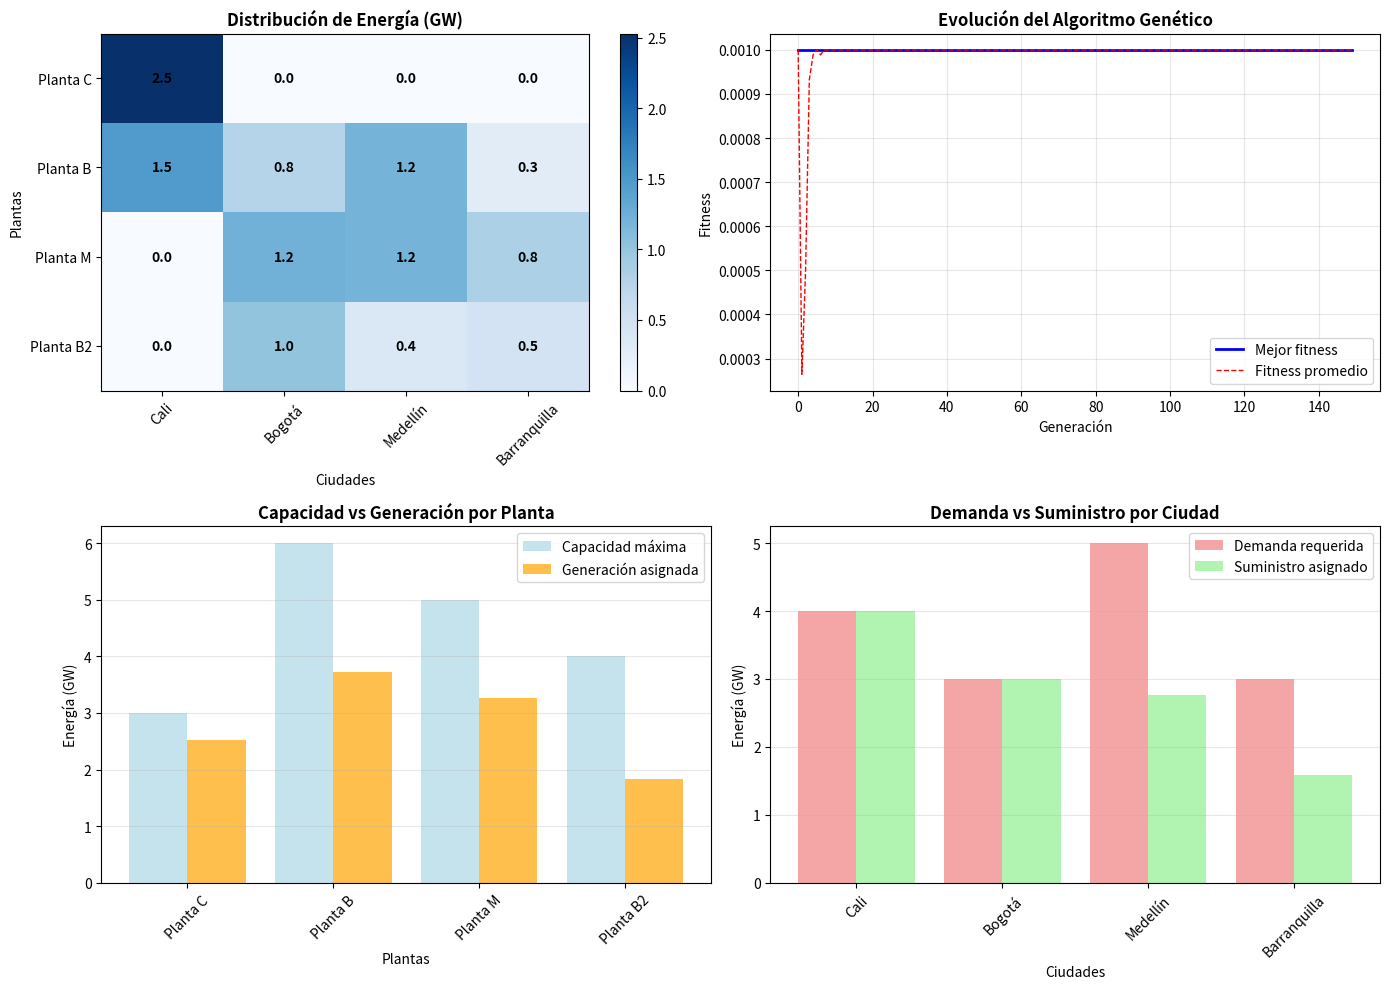

Here is the Python script that generated this plot: (Note: this script raises an exception after producing the figure.)
# -*- coding: utf-8 -*-
"""
Despacho Óptimo de Energía Eléctrica usando Algoritmos Genéticos
================================================================

Optimiza la distribución de energía eléctrica desde 4 plantas generadoras
hacia 4 ciudades, minimizando costos de transporte y generación.

Plantas: C, B, M, B (capacidades: 3, 6, 5, 4 GW)
Ciudades: Cali, Bogotá, Medellín, Barranquilla (demandas: 4, 3, 5, 3 GW)

Autor: Estudiante IA
Fecha: Julio 2025
"""

import numpy as np
import matplotlib.pyplot as plt
import random

class DespachoEnergiaAG:
    """
    Sistema de despacho óptimo de energía usando Algoritmos Genéticos
    """
    
    def __init__(self):
        """Inicializa el sistema de despacho de energía"""
        
        # Configuración del problema
        self.plantas = ['Planta C', 'Planta B', 'Planta M', 'Planta B2']
        self.ciudades = ['Cali', 'Bogotá', 'Medellín', 'Barranquilla']
        
        # Capacidades de generación (GW)
        self.capacidades = np.array([3, 6, 5, 4])  # C, B, M, B2
        
        # Demandas de las ciudades (GW)
        self.demandas = np.array([4, 3, 5, 3])     # Cali, Bogotá, Medellín, Barranquilla
        
        # Costos de transporte ($/GW) - matriz 4x4
        self.costos_transporte = np.array([
            [1, 4, 3, 6],  # Planta C
            [4, 1, 4, 5],  # Planta B
            [3, 4, 1, 4],  # Planta M
            [6, 5, 4, 1]   # Planta B2
        ])
        
        # Costos de generación ($/KW-H)
        self.costos_generacion = np.array([680, 720, 660, 750])  # C, B, M, B2
        
        # Parámetros del Algoritmo Genético
        self.tamaño_poblacion = 80
        self.num_generaciones = 150
        self.tasa_mutacion = 0.15
        self.tasa_cruce = 0.8
        self.elite_size = 8
        
        print("⚡ SISTEMA DE DESPACHO DE ENERGÍA INICIALIZADO")
        print("=" * 50)
        self.mostrar_configuracion()
    
    def mostrar_configuracion(self):
        """Muestra la configuración del problema"""
        print("\n🏭 PLANTAS GENERADORAS:")
        for i, planta in enumerate(self.plantas):
            print(f"  {planta}: {self.capacidades[i]} GW - ${self.costos_generacion[i]}/KW-H")
        
        print(f"\nOferta total: {self.capacidades.sum()} GW")
        
        print("\n🏙️ CIUDADES Y DEMANDAS:")
        for i, ciudad in enumerate(self.ciudades):
            print(f"  {ciudad}: {self.demandas[i]} GW")
        
        print(f"Demanda total: {self.demandas.sum()} GW")
        
        print("\n🚛 COSTOS DE TRANSPORTE ($/GW):")
        print("        ", "  ".join(f"{c:8s}" for c in self.ciudades))
        for i, planta in enumerate(self.plantas):
            costos_str = "  ".join(f"{self.costos_transporte[i,j]:8.0f}" for j in range(len(self.ciudades)))
            print(f"{planta:8s} {costos_str}")
    
    def crear_individuo(self):
        """
        Crea un individuo (solución) válido
        
        Returns:
            Matriz 4x4 con la distribución de energía
        """
        # Inicializar matriz de distribución
        distribucion = np.zeros((4, 4))
        
        # Capacidades y demandas disponibles
        cap_disponible = self.capacidades.copy()
        dem_pendiente = self.demandas.copy()
        
        # Llenar la matriz satisfaciendo restricciones
        for ciudad in range(4):
            for planta in range(4):
                if cap_disponible[planta] > 0 and dem_pendiente[ciudad] > 0:
                    # Asignar la menor cantidad entre capacidad disponible y demanda pendiente
                    cantidad = min(cap_disponible[planta], dem_pendiente[ciudad])
                    # Agregar aleatoriedad (0% a 100% de la cantidad posible)
                    cantidad = random.uniform(0, cantidad)
                    
                    distribucion[planta, ciudad] = cantidad
                    cap_disponible[planta] -= cantidad
                    dem_pendiente[ciudad] -= cantidad
        
        # Ajustar para satisfacer exactamente las demandas
        for ciudad in range(4):
            deficit = self.demandas[ciudad] - distribucion[:, ciudad].sum()
            if deficit > 0:
                # Buscar plantas con capacidad disponible
                for planta in range(4):
                    if cap_disponible[planta] > 0:
                        cantidad_agregar = min(deficit, cap_disponible[planta])
                        distribucion[planta, ciudad] += cantidad_agregar
                        cap_disponible[planta] -= cantidad_agregar
                        deficit -= cantidad_agregar
                        if deficit <= 0:
                            break
        
        return distribucion
    
    def calcular_fitness(self, individuo):
        """
        Calcula el fitness de un individuo (menor costo es mejor)
        
        Args:
            individuo: Matriz 4x4 de distribución de energía
            
        Returns:
            Fitness (se invierte para que mayor sea mejor)
        """
        # Verificar restricciones
        if not self.es_factible(individuo):
            return 0.001  # Penalizar soluciones no factibles
        
        # Calcular costo de transporte
        costo_transporte = np.sum(individuo * self.costos_transporte)
        
        # Calcular costo de generación
        generacion_por_planta = np.sum(individuo, axis=1)
        costo_generacion = np.sum(generacion_por_planta * self.costos_generacion)
        
        costo_total = costo_transporte + costo_generacion
        
        # Invertir para que mayor fitness sea mejor
        return 1.0 / (1.0 + costo_total)
    
    def es_factible(self, individuo):
        """
        Verifica si una solución es factible
        
        Args:
            individuo: Matriz de distribución
            
        Returns:
            True si es factible, False si no
        """
        # Verificar capacidades de plantas
        generacion_por_planta = np.sum(individuo, axis=1)
        if np.any(generacion_por_planta > self.capacidades + 0.01):  # Tolerancia pequeña
            return False
        
        # Verificar satisfacción de demandas
        suministro_por_ciudad = np.sum(individuo, axis=0)
        if np.any(np.abs(suministro_por_ciudad - self.demandas) > 0.01):  # Tolerancia pequeña
            return False
        
        # Verificar no negativos
        if np.any(individuo < 0):
            return False
        
        return True
    
    def seleccion_torneo(self, poblacion, fitness_scores, tamaño_torneo=3):
        """Selección por torneo"""
        participantes = random.sample(list(zip(poblacion, fitness_scores)), tamaño_torneo)
        ganador = max(participantes, key=lambda x: x[1])
        return ganador[0].copy()
    
    def cruzamiento(self, padre1, padre2):
        """
        Cruzamiento aritmético entre dos padres
        
        Returns:
            Dos hijos como combinación de los padres
        """
        if random.random() > self.tasa_cruce:
            return padre1.copy(), padre2.copy()
        
        # Cruzamiento aritmético con peso aleatorio
        alpha = random.uniform(0, 1)
        hijo1 = alpha * padre1 + (1 - alpha) * padre2
        hijo2 = (1 - alpha) * padre1 + alpha * padre2
        
        # Reparar si es necesario
        hijo1 = self.reparar_solucion(hijo1)
        hijo2 = self.reparar_solucion(hijo2)
        
        return hijo1, hijo2
    
    def mutacion(self, individuo):
        """
        Mutación: pequeñas variaciones aleatorias
        
        Returns:
            Individuo mutado
        """
        individuo_mutado = individuo.copy()
        
        # Aplicar mutación con cierta probabilidad
        if random.random() < self.tasa_mutacion:
            # Seleccionar posiciones aleatorias para mutar
            for _ in range(random.randint(1, 3)):
                i, j = random.randint(0, 3), random.randint(0, 3)
                # Pequeña variación aleatoria
                variacion = random.uniform(-0.5, 0.5)
                individuo_mutado[i, j] += variacion
                
                # Asegurar no negativos
                if individuo_mutado[i, j] < 0:
                    individuo_mutado[i, j] = 0
        
        # Reparar la solución
        return self.reparar_solucion(individuo_mutado)
    
    def reparar_solucion(self, individuo):
        """
        Repara una solución para que cumpla las restricciones
        
        Returns:
            Solución reparada
        """
        individuo_reparado = individuo.copy()
        
        # Paso 1: Asegurar que no se excedan capacidades
        for planta in range(4):
            generacion_total = np.sum(individuo_reparado[planta, :])
            if generacion_total > self.capacidades[planta]:
                # Escalar proporcionalmente
                factor = self.capacidades[planta] / generacion_total
                individuo_reparado[planta, :] *= factor
        
        # Paso 2: Ajustar para satisfacer demandas
        for ciudad in range(4):
            suministro_actual = np.sum(individuo_reparado[:, ciudad])
            deficit = self.demandas[ciudad] - suministro_actual
            
            if abs(deficit) > 0.01:
                # Distribuir el déficit entre plantas con capacidad disponible
                for planta in range(4):
                    cap_disponible = self.capacidades[planta] - np.sum(individuo_reparado[planta, :])
                    if cap_disponible > 0 and deficit > 0:
                        cantidad = min(deficit, cap_disponible)
                        individuo_reparado[planta, ciudad] += cantidad
                        deficit -= cantidad
        
        return individuo_reparado
    
    def algoritmo_genetico(self):
        """Ejecuta el algoritmo genético"""
        print(f"\n🧬 EJECUTANDO ALGORITMO GENÉTICO")
        print("=" * 40)
        print(f"Población: {self.tamaño_poblacion}, Generaciones: {self.num_generaciones}")
        
        # Crear población inicial
        poblacion = [self.crear_individuo() for _ in range(self.tamaño_poblacion)]
        
        mejor_fitness_historia = []
        fitness_promedio_historia = []
        mejor_solucion = None
        mejor_fitness_global = 0
        
        for generacion in range(self.num_generaciones):
            # Evaluar fitness
            fitness_scores = [self.calcular_fitness(individuo) for individuo in poblacion]
            
            # Estadísticas
            mejor_fitness = max(fitness_scores)
            fitness_promedio = np.mean(fitness_scores)
            
            mejor_fitness_historia.append(mejor_fitness)
            fitness_promedio_historia.append(fitness_promedio)
            
            # Actualizar mejor solución global
            if mejor_fitness > mejor_fitness_global:
                mejor_fitness_global = mejor_fitness
                mejor_solucion = poblacion[np.argmax(fitness_scores)].copy()
            
            # Mostrar progreso
            if generacion % 30 == 0 or generacion == self.num_generaciones - 1:
                costo = 1.0 / mejor_fitness - 1.0 if mejor_fitness > 0 else float('inf')
                print(f"Gen {generacion:3d}: Fitness = {mejor_fitness:.6f}, Costo = ${costo:,.0f}")
            
            # Elitismo
            indices_elite = np.argsort(fitness_scores)[-self.elite_size:]
            elite = [poblacion[i].copy() for i in indices_elite]
            
            # Crear nueva población
            nueva_poblacion = elite.copy()
            
            while len(nueva_poblacion) < self.tamaño_poblacion:
                # Selección
                padre1 = self.seleccion_torneo(poblacion, fitness_scores)
                padre2 = self.seleccion_torneo(poblacion, fitness_scores)
                
                # Cruzamiento
                hijo1, hijo2 = self.cruzamiento(padre1, padre2)
                
                # Mutación
                hijo1 = self.mutacion(hijo1)
                hijo2 = self.mutacion(hijo2)
                
                nueva_poblacion.extend([hijo1, hijo2])
            
            poblacion = nueva_poblacion[:self.tamaño_poblacion]
        
        print(f"\n✅ Optimización completada!")
        costo_final = 1.0 / mejor_fitness_global - 1.0
        print(f"Mejor costo encontrado: ${costo_final:,.0f}")
        
        return mejor_solucion, mejor_fitness_historia, fitness_promedio_historia
    
    def analizar_solucion(self, solucion):
        """Analiza y muestra la mejor solución encontrada"""
        print(f"\n📊 ANÁLISIS DE LA SOLUCIÓN ÓPTIMA")
        print("=" * 50)
        
        # Mostrar matriz de distribución
        print("\n⚡ DISTRIBUCIÓN DE ENERGÍA (GW):")
        print("        ", "  ".join(f"{c:8s}" for c in self.ciudades))
        for i, planta in enumerate(self.plantas):
            valores_str = "  ".join(f"{solucion[i,j]:8.2f}" for j in range(4))
            print(f"{planta:8s} {valores_str}")
        
        # Verificaciones
        print(f"\n✅ VERIFICACIÓN DE RESTRICCIONES:")
        
        # Generación por planta
        generacion_por_planta = np.sum(solucion, axis=1)
        print("Generación por planta:")
        for i, planta in enumerate(self.plantas):
            print(f"  {planta}: {generacion_por_planta[i]:.2f} GW (máx: {self.capacidades[i]} GW)")
        
        # Suministro por ciudad
        suministro_por_ciudad = np.sum(solucion, axis=0)
        print("\nSuministro por ciudad:")
        for i, ciudad in enumerate(self.ciudades):
            print(f"  {ciudad}: {suministro_por_ciudad[i]:.2f} GW (req: {self.demandas[i]} GW)")
        
        # Cálculo de costos
        costo_transporte = np.sum(solucion * self.costos_transporte)
        costo_generacion = np.sum(generacion_por_planta * self.costos_generacion)
        costo_total = costo_transporte + costo_generacion
        
        print(f"\n💰 ANÁLISIS DE COSTOS:")
        print(f"Costo de transporte: ${costo_transporte:,.0f}")
        print(f"Costo de generación: ${costo_generacion:,.0f}")
        print(f"COSTO TOTAL: ${costo_total:,.0f}")
    
    def visualizar_resultados(self, solucion, historia_fitness):
        """Crea visualizaciones de los resultados"""
        fig, ((ax1, ax2), (ax3, ax4)) = plt.subplots(2, 2, figsize=(14, 10))
        
        # 1. Matriz de distribución
        im = ax1.imshow(solucion, cmap='Blues', aspect='auto')
        ax1.set_title('Distribución de Energía (GW)', fontweight='bold')
        ax1.set_xlabel('Ciudades')
        ax1.set_ylabel('Plantas')
        ax1.set_xticks(range(4))
        ax1.set_xticklabels(self.ciudades, rotation=45)
        ax1.set_yticks(range(4))
        ax1.set_yticklabels(self.plantas)
        
        # Agregar valores en la matriz
        for i in range(4):
            for j in range(4):
                ax1.text(j, i, f'{solucion[i,j]:.1f}', ha='center', va='center', fontweight='bold')
        
        plt.colorbar(im, ax=ax1)
        
        # 2. Evolución del fitness
        mejor_fitness, fitness_promedio = historia_fitness
        generations = range(len(mejor_fitness))
        
        ax2.plot(generations, mejor_fitness, 'b-', linewidth=2, label='Mejor fitness')
        ax2.plot(generations, fitness_promedio, 'r--', linewidth=1, label='Fitness promedio')
        ax2.set_xlabel('Generación')
        ax2.set_ylabel('Fitness')
        ax2.set_title('Evolución del Algoritmo Genético', fontweight='bold')
        ax2.legend()
        ax2.grid(True, alpha=0.3)
        
        # 3. Generación vs Capacidad
        generacion_por_planta = np.sum(solucion, axis=1)
        x = np.arange(len(self.plantas))
        
        bars1 = ax3.bar(x - 0.2, self.capacidades, 0.4, label='Capacidad máxima', alpha=0.7, color='lightblue')
        bars2 = ax3.bar(x + 0.2, generacion_por_planta, 0.4, label='Generación asignada', alpha=0.7, color='orange')
        
        ax3.set_xlabel('Plantas')
        ax3.set_ylabel('Energía (GW)')
        ax3.set_title('Capacidad vs Generación por Planta', fontweight='bold')
        ax3.set_xticks(x)
        ax3.set_xticklabels(self.plantas, rotation=45)
        ax3.legend()
        ax3.grid(True, alpha=0.3, axis='y')
        
        # 4. Demanda vs Suministro
        suministro_por_ciudad = np.sum(solucion, axis=0)
        x = np.arange(len(self.ciudades))
        
        bars1 = ax4.bar(x - 0.2, self.demandas, 0.4, label='Demanda requerida', alpha=0.7, color='lightcoral')
        bars2 = ax4.bar(x + 0.2, suministro_por_ciudad, 0.4, label='Suministro asignado', alpha=0.7, color='lightgreen')
        
        ax4.set_xlabel('Ciudades')
        ax4.set_ylabel('Energía (GW)')
        ax4.set_title('Demanda vs Suministro por Ciudad', fontweight='bold')
        ax4.set_xticks(x)
        ax4.set_xticklabels(self.ciudades, rotation=45)
        ax4.legend()
        ax4.grid(True, alpha=0.3, axis='y')
        
        plt.tight_layout()
        plt.savefig('c:/Users/<user>/OneDrive/Documentos/Tareas IA y mini robots/3/3.3/resultados_despacho.png',
                   dpi=300, bbox_inches='tight')
        plt.show()

def main():
    """Función principal"""
    print("⚡ DESPACHO ÓPTIMO DE ENERGÍA ELÉCTRICA")
    print("=" * 50)
    print("Optimización usando Algoritmos Genéticos")
    print("=" * 50)
    
    # Crear sistema
    sistema = DespachoEnergiaAG()
    
    # Ejecutar algoritmo genético
    mejor_solucion, mejor_fitness_historia, fitness_promedio_historia = sistema.algoritmo_genetico()
    
    # Analizar resultados
    sistema.analizar_solucion(mejor_solucion)
    
    # Visualizar resultados
    sistema.visualizar_resultados(mejor_solucion, (mejor_fitness_historia, fitness_promedio_historia))
    
    print(f"\n🎯 CONCLUSIÓN:")
    print(f"El algoritmo genético encontró la distribución óptima de energía")
    print(f"que minimiza los costos totales de transporte y generación.")

if __name__ == "__main__":
    main()
